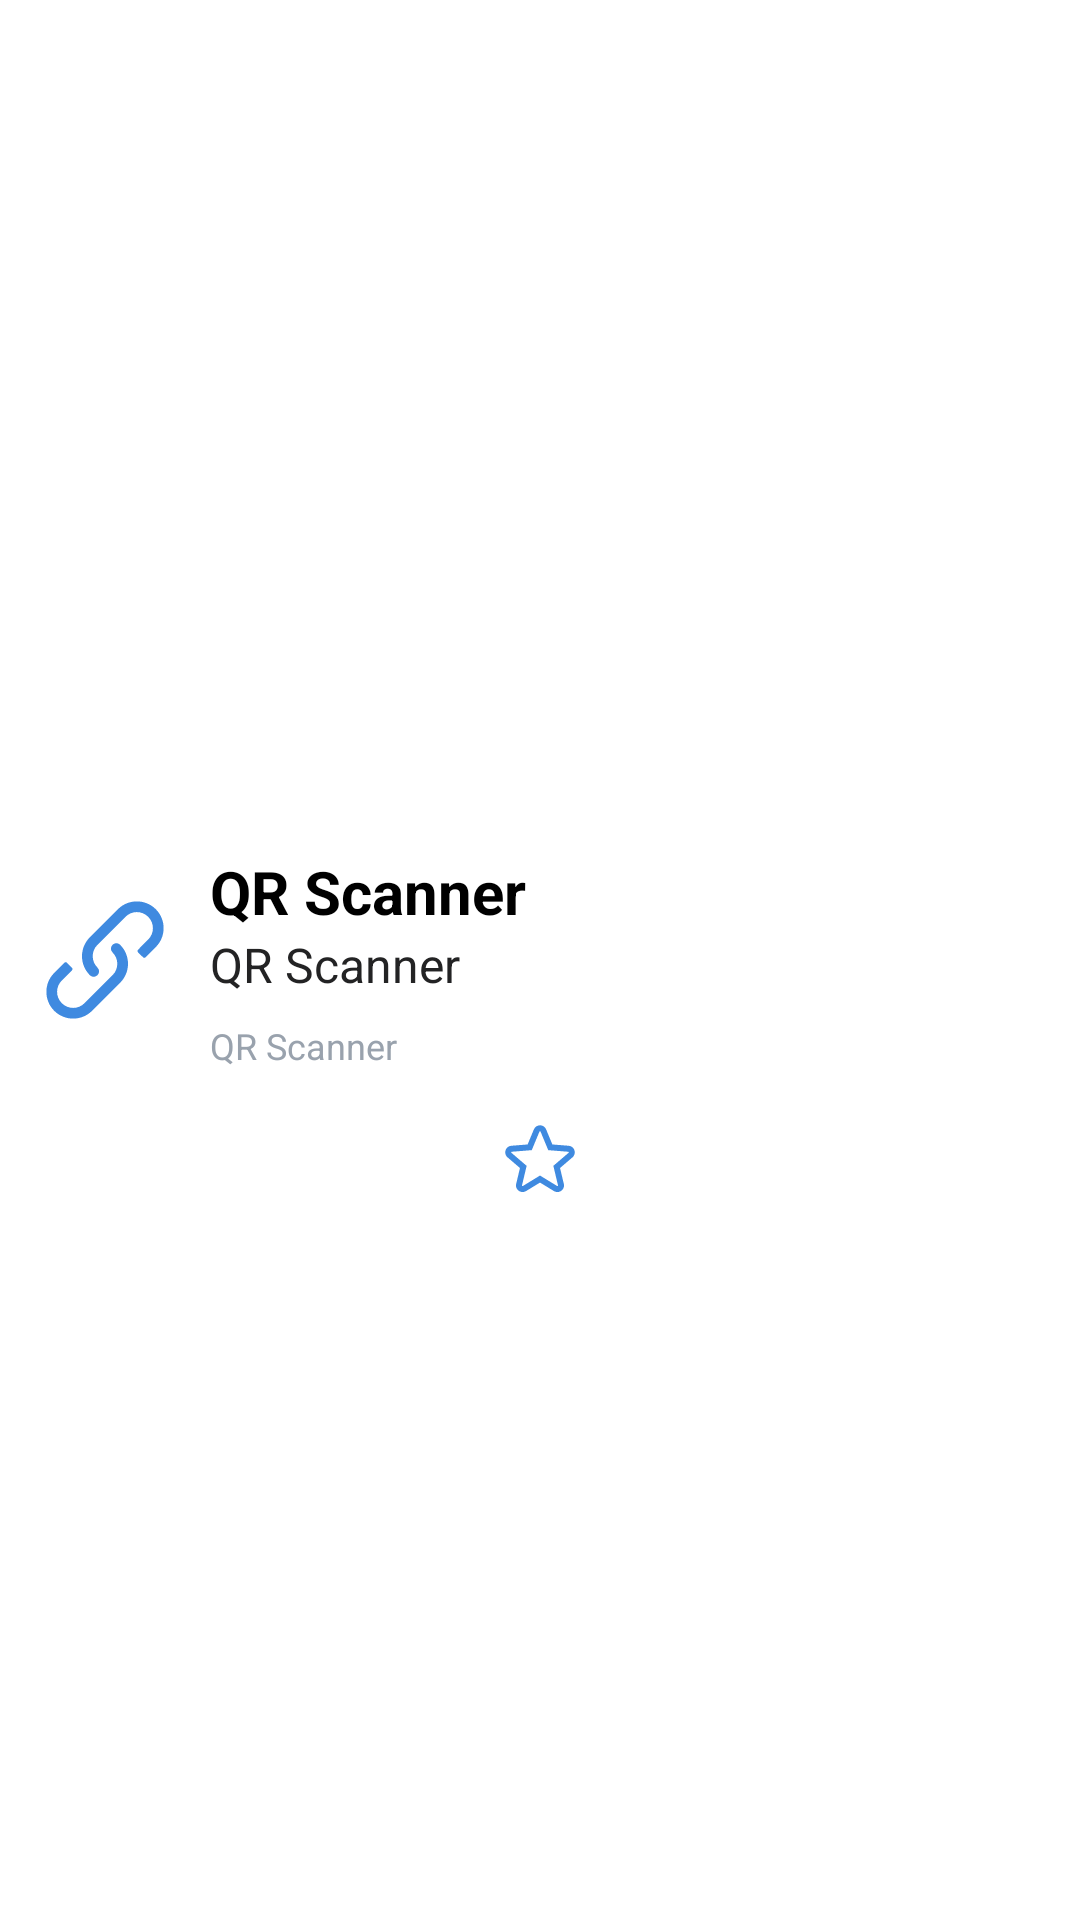

Reconstruct the res/layout file that produces this screen, plus the resources it refers to.
<!-- AndroidManifest.xml: application theme LauraTheme -->
<!-- res/layout/history_item.xml -->
<?xml version="1.0" encoding="utf-8"?>
<androidx.constraintlayout.widget.ConstraintLayout xmlns:android="http://schemas.android.com/apk/res/android"
    xmlns:app="http://schemas.android.com/apk/res-auto"
    android:layout_width="match_parent"
    android:layout_height="wrap_content"
    android:layout_marginTop="@dimen/vertical_padding"
    android:background="@color/white"
    android:paddingHorizontal="@dimen/horizontal_padding"
    android:paddingVertical="@dimen/vertical_padding">

    <ImageView
        android:id="@+id/history_type"
        android:layout_width="50dp"
        android:layout_height="50dp"
        android:contentDescription="@string/history_type_icon_desc"
        app:layout_constraintBottom_toBottomOf="parent"
        app:layout_constraintStart_toStartOf="parent"
        app:layout_constraintTop_toTopOf="parent"
        app:srcCompat="@drawable/ic_link_outline" />

    <androidx.constraintlayout.widget.ConstraintLayout
        android:id="@+id/constraintLayout"
        android:layout_width="0dp"
        android:layout_height="wrap_content"
        android:layout_marginStart="@dimen/horizontal_padding"
        app:layout_constraintBottom_toBottomOf="parent"
        app:layout_constraintEnd_toEndOf="parent"
        app:layout_constraintStart_toEndOf="@+id/history_type"
        app:layout_constraintTop_toTopOf="parent">

        <TextView
            android:id="@+id/history_name"
            android:layout_width="0dp"
            android:layout_height="wrap_content"
            android:ellipsize="none"
            android:scrollHorizontally="false"
            android:text="@string/app_name"
            android:textSize="20sp"
            android:textStyle="bold"
            app:layout_constraintEnd_toEndOf="parent"
            app:layout_constraintStart_toStartOf="parent"
            app:layout_constraintTop_toTopOf="parent" />

        <TextView
            android:id="@+id/history_data"
            android:layout_width="0dp"
            android:layout_height="wrap_content"
            android:ellipsize="none"
            android:scrollHorizontally="false"
            android:text="@string/app_name"
            android:textColor="@color/gray_850"
            android:textSize="16sp"
            app:layout_constraintEnd_toEndOf="parent"
            app:layout_constraintStart_toStartOf="parent"
            app:layout_constraintTop_toBottomOf="@id/history_name" />

        <TextView
            android:id="@+id/history_date"
            android:layout_width="0dp"
            android:layout_height="wrap_content"
            android:layout_marginTop="8dp"
            android:ellipsize="none"
            android:scrollHorizontally="false"
            android:text="@string/app_name"
            android:textColor="@color/steel_gray_300"
            android:textSize="12sp"
            app:layout_constraintEnd_toEndOf="parent"
            app:layout_constraintStart_toStartOf="parent"
            app:layout_constraintTop_toBottomOf="@+id/history_data" />

    </androidx.constraintlayout.widget.ConstraintLayout>

    <androidx.constraintlayout.widget.ConstraintLayout
        android:layout_width="wrap_content"
        android:layout_height="wrap_content"
        android:layout_marginTop="16dp"
        app:layout_constraintEnd_toEndOf="parent"
        app:layout_constraintStart_toStartOf="parent"
        app:layout_constraintTop_toBottomOf="@+id/constraintLayout">

        <CheckBox
            android:id="@+id/favourite_switch"
            android:layout_width="wrap_content"
            android:layout_height="wrap_content"
            android:button="@drawable/favourite_button"
            app:layout_constraintEnd_toEndOf="parent"
            app:layout_constraintStart_toStartOf="parent"
            app:layout_constraintTop_toTopOf="parent" />
    </androidx.constraintlayout.widget.ConstraintLayout>


</androidx.constraintlayout.widget.ConstraintLayout>
<!-- resources referenced by this layout -->
<resources>
  <color name="gray_850">#232324</color>
  <color name="steel_gray_300">#99A2AD</color>
  <color name="white">#FFFFFF</color>
  <dimen name="horizontal_padding">10dp</dimen>
  <dimen name="vertical_padding">3dp</dimen>
  <!-- drawable favourite_button (drawable) -->
  <?xml version="1.0" encoding="utf-8"?>
  <selector xmlns:android="http://schemas.android.com/apk/res/android">
      <item android:drawable="@drawable/ic_favorite_filled" android:state_selected="true"/>
      <item android:drawable="@drawable/ic_favourite_outline"/>
  </selector>
  <!-- drawable ic_link_outline (drawable) -->
  <vector xmlns:android="http://schemas.android.com/apk/res/android"
      android:width="80dp"
      android:height="80dp"
      android:viewportWidth="80"
      android:viewportHeight="80">
    <path
        android:pathData="M31.9143,48.0857C33.0286,49.2 34.8571,49.2 35.9714,48.0857C37.1429,46.9714 37.1429,45.1428 35.9714,44.0286C32.6,40.6857 32.6,35.2571 35.9714,31.9143L50.9143,16.9714C54.2571,13.6 59.6857,13.6 63.0286,16.9714C66.4,20.3143 66.4,25.7428 63.0286,29.0857L57.6379,34.501C57.2485,34.8922 57.2497,35.5251 57.6408,35.9148L60.2615,38.5267C60.6522,38.9161 61.2845,38.9155 61.6745,38.5255L67.0857,33.1143C72.6571,27.5428 72.6571,18.4857 67.0857,12.9143C61.5143,7.3429 52.4571,7.3429 46.8857,12.9143L31.9143,27.8857C26.3429,33.4571 26.3429,42.5143 31.9143,48.0857ZM48.0857,31.9143C46.9714,30.8 45.1429,30.8 44.0286,31.9143C42.8571,33.0286 42.8571,34.8572 44.0286,35.9714C47.4,39.3143 47.4,44.7429 44.0286,48.0857L29.0857,63.0286C25.7429,66.4 20.3143,66.4 16.9714,63.0286C13.6,59.6857 13.6,54.2572 16.9714,50.9143L22.3583,45.5274C22.7487,45.137 22.7489,44.5042 22.3587,44.1136L19.7316,41.4834C19.3412,41.0925 18.7077,41.0923 18.317,41.483L12.9143,46.8857C7.3429,52.4572 7.3429,61.5143 12.9143,67.0857C18.4857,72.6572 27.5429,72.6572 33.1143,67.0857L48.0857,52.1143C53.6571,46.5429 53.6571,37.4857 48.0857,31.9143Z"
        android:fillColor="#3F8AE0"
        android:fillType="evenOdd"/>
  </vector>
  <string name="app_name">QR Scanner</string>
  <string name="history_type_icon_desc">Scan type icon</string>
  <!-- drawable ic_favorite_filled (drawable) -->
  <vector xmlns:android="http://schemas.android.com/apk/res/android"
      android:width="25dp"
      android:height="25dp"
      android:viewportWidth="50"
      android:viewportHeight="50">
    <path
        android:pathData="M32.0905,17.1305L41.4787,18.0312C44.7453,18.3446 45.7471,21.5356 43.2247,23.632L35.8748,29.7405L38.6033,39.6918C39.4994,42.9599 36.7194,44.9382 33.9349,42.9714L25.0043,36.6632L16.0737,42.9714C13.3005,44.9303 10.5091,42.9603 11.4053,39.6918L14.1338,29.7405L6.7839,23.632C4.2508,21.5268 5.2487,18.346 8.5294,18.0312L17.9159,17.1305L22.0513,7.5959C23.3463,4.6101 26.663,4.6116 27.957,7.5962L32.0905,17.1305Z"
        android:fillColor="#FFD54F"/>
  </vector>
</resources>
